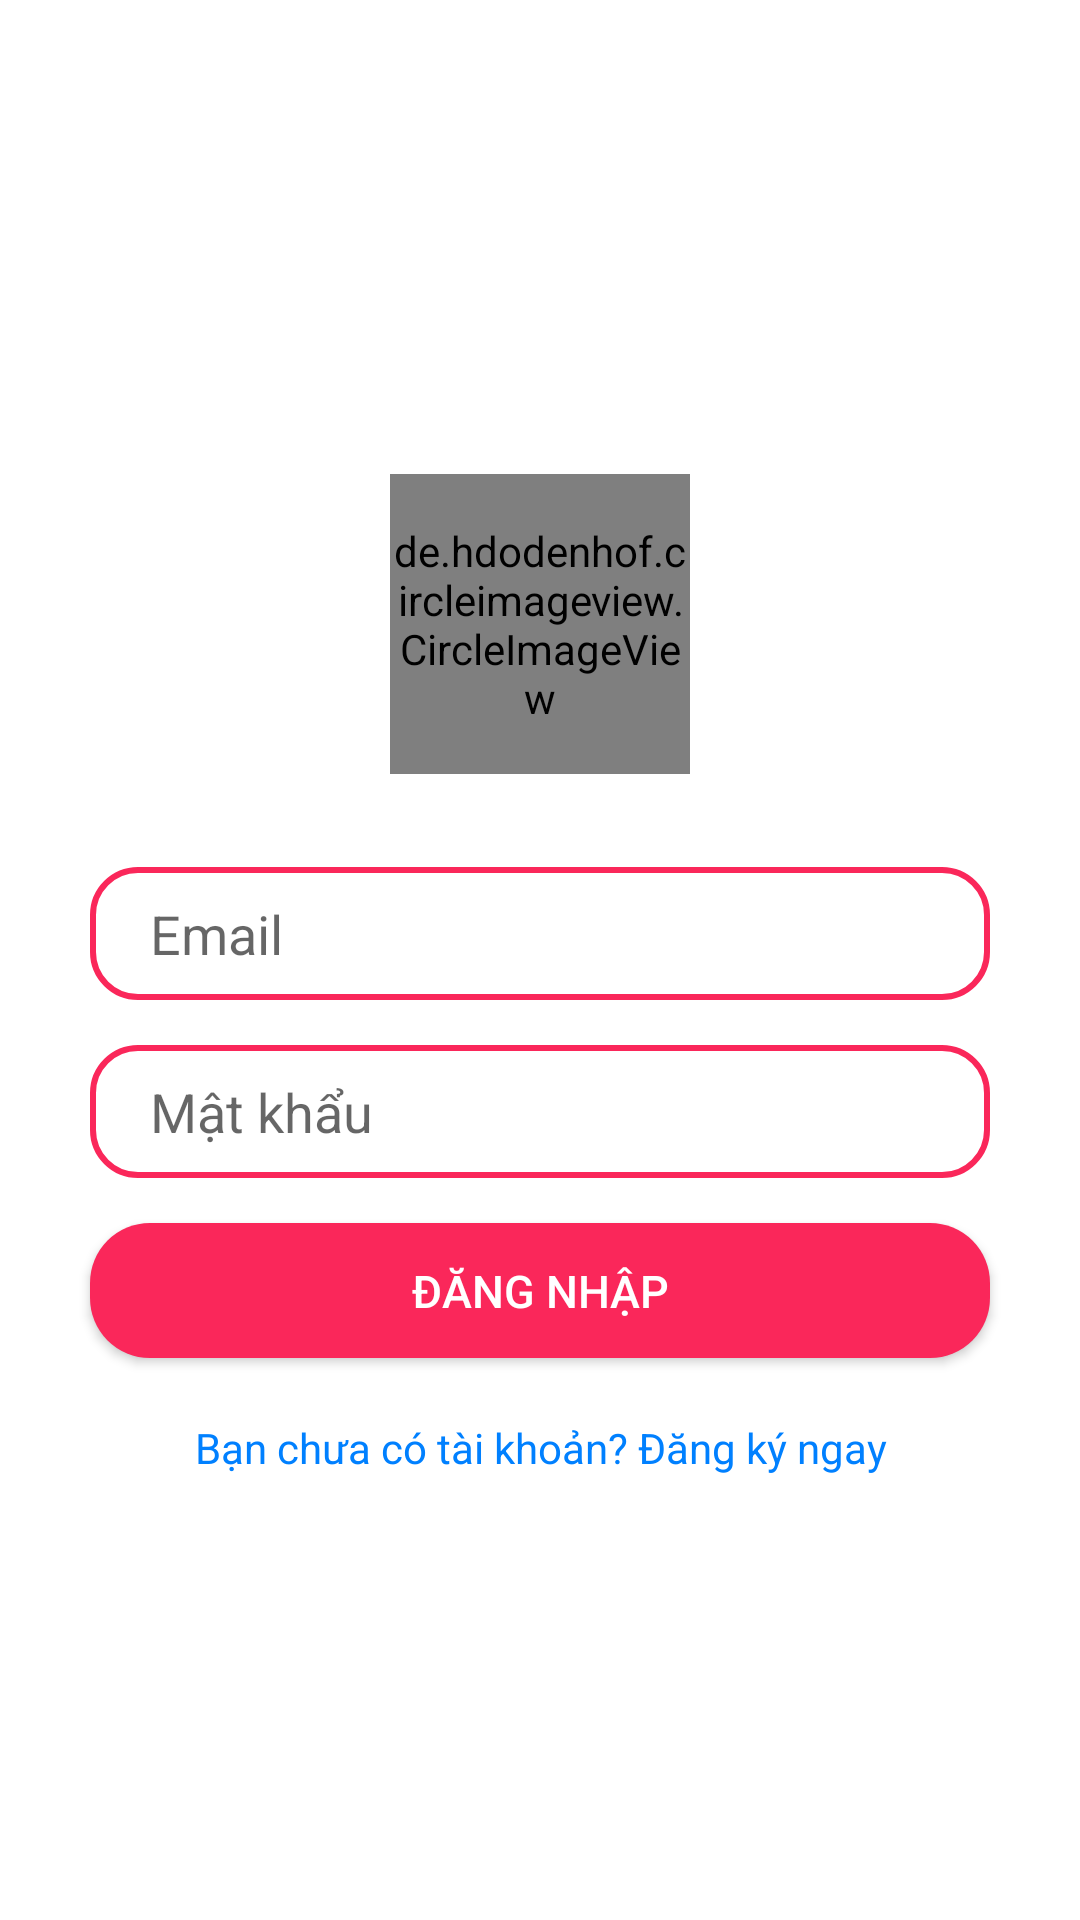

Android layout source for this screen:
<!-- AndroidManifest.xml: application theme Theme.BeWithYou -->
<!-- res/layout/activity_login_page.xml -->
<?xml version="1.0" encoding="utf-8"?>
<LinearLayout xmlns:android="http://schemas.android.com/apk/res/android"
    xmlns:app="http://schemas.android.com/apk/res-auto"
    xmlns:tools="http://schemas.android.com/tools"
    android:orientation="vertical"
    android:gravity="center"
    android:padding="12dp"
    android:layout_width="match_parent"
    android:layout_height="match_parent"
    tools:context=".ui.auth.RegisterPage">

    <de.hdodenhof.circleimageview.CircleImageView
        android:layout_margin="16dp"
        android:layout_width="100dp"
        android:layout_height="100dp"
        android:src="@drawable/ic_logo" />

    <EditText
        android:layout_width="300dp"
        android:layout_height="wrap_content"
        android:layout_marginTop="15dp"
        android:hint="Email"
        android:paddingRight="20dp"
        android:paddingLeft="20dp"
        android:paddingTop="10dp"
        android:paddingBottom="10dp"
        android:background="@drawable/textview_border"
        android:id="@+id/email"/>

    <EditText
        android:layout_width="300dp"
        android:layout_height="wrap_content"
        android:layout_marginTop="15dp"
        android:hint="Mật khẩu"
        android:paddingRight="20dp"
        android:paddingLeft="20dp"
        android:paddingTop="10dp"
        android:paddingBottom="10dp"
        android:background="@drawable/textview_border"
        android:id="@+id/password"/>

    <Button
        android:layout_width="300dp"
        android:layout_height="45dp"
        android:layout_marginTop="15sp"
        android:text="Đăng nhập"
        android:textSize="15dp"
        android:background="@drawable/custom_button"
        android:textColor="#FFF"
        android:id="@+id/login"/>

    <TextView
        android:layout_width="300dp"
        android:layout_height="30dp"
        android:text="Bạn chưa có tài khoản? Đăng ký ngay"
        android:gravity="center"
        android:layout_marginTop="15dp"
        android:textColor="#0080FF"
        android:id="@+id/register_user"/>

</LinearLayout>
<!-- resources referenced by this layout -->
<resources>
  <!-- drawable custom_button (drawable) -->
  <?xml version="1.0" encoding="utf-8"?>
  <shape xmlns:android="http://schemas.android.com/apk/res/android"
      android:shape="rectangle">
      <corners android:radius="20dp" />
      <solid android:color="#FA275A" />
  
  </shape>
  <!-- drawable ic_logo: jpg bitmap (drawable, 56602 bytes) -->
  <!-- drawable textview_border (drawable) -->
  <?xml version="1.0" encoding="utf-8"?>
  <shape xmlns:android="http://schemas.android.com/apk/res/android"
      android:shape="rectangle">
      <stroke
          android:width="2dp"
          android:color="#FA275A" />
      <corners
          android:radius="15dp" />
      <solid android:color="@android:color/white" />
  
  
  
  
  
  </shape>
  <style name="Theme.BeWithYou" parent="Theme.MaterialComponents.DayNight.DarkActionBar">
          
          <item name="colorPrimary">@color/purple_500</item>
          <item name="colorPrimaryVariant">@color/purple_700</item>
          <item name="colorOnPrimary">@color/white</item>
          
          <item name="colorSecondary">@color/teal_200</item>
          <item name="colorSecondaryVariant">@color/teal_700</item>
          <item name="colorOnSecondary">@color/black</item>
          
          <item name="android:statusBarColor">?attr/colorPrimaryVariant</item>
          
      </style>
  <color name="purple_500">#FF6200EE</color>
  <color name="purple_700">#FF3700B3</color>
  <color name="white">#FFFFFFFF</color>
  <color name="teal_200">#FF03DAC5</color>
  <color name="teal_700">#FF018786</color>
  <color name="black">#FF000000</color>
</resources>
